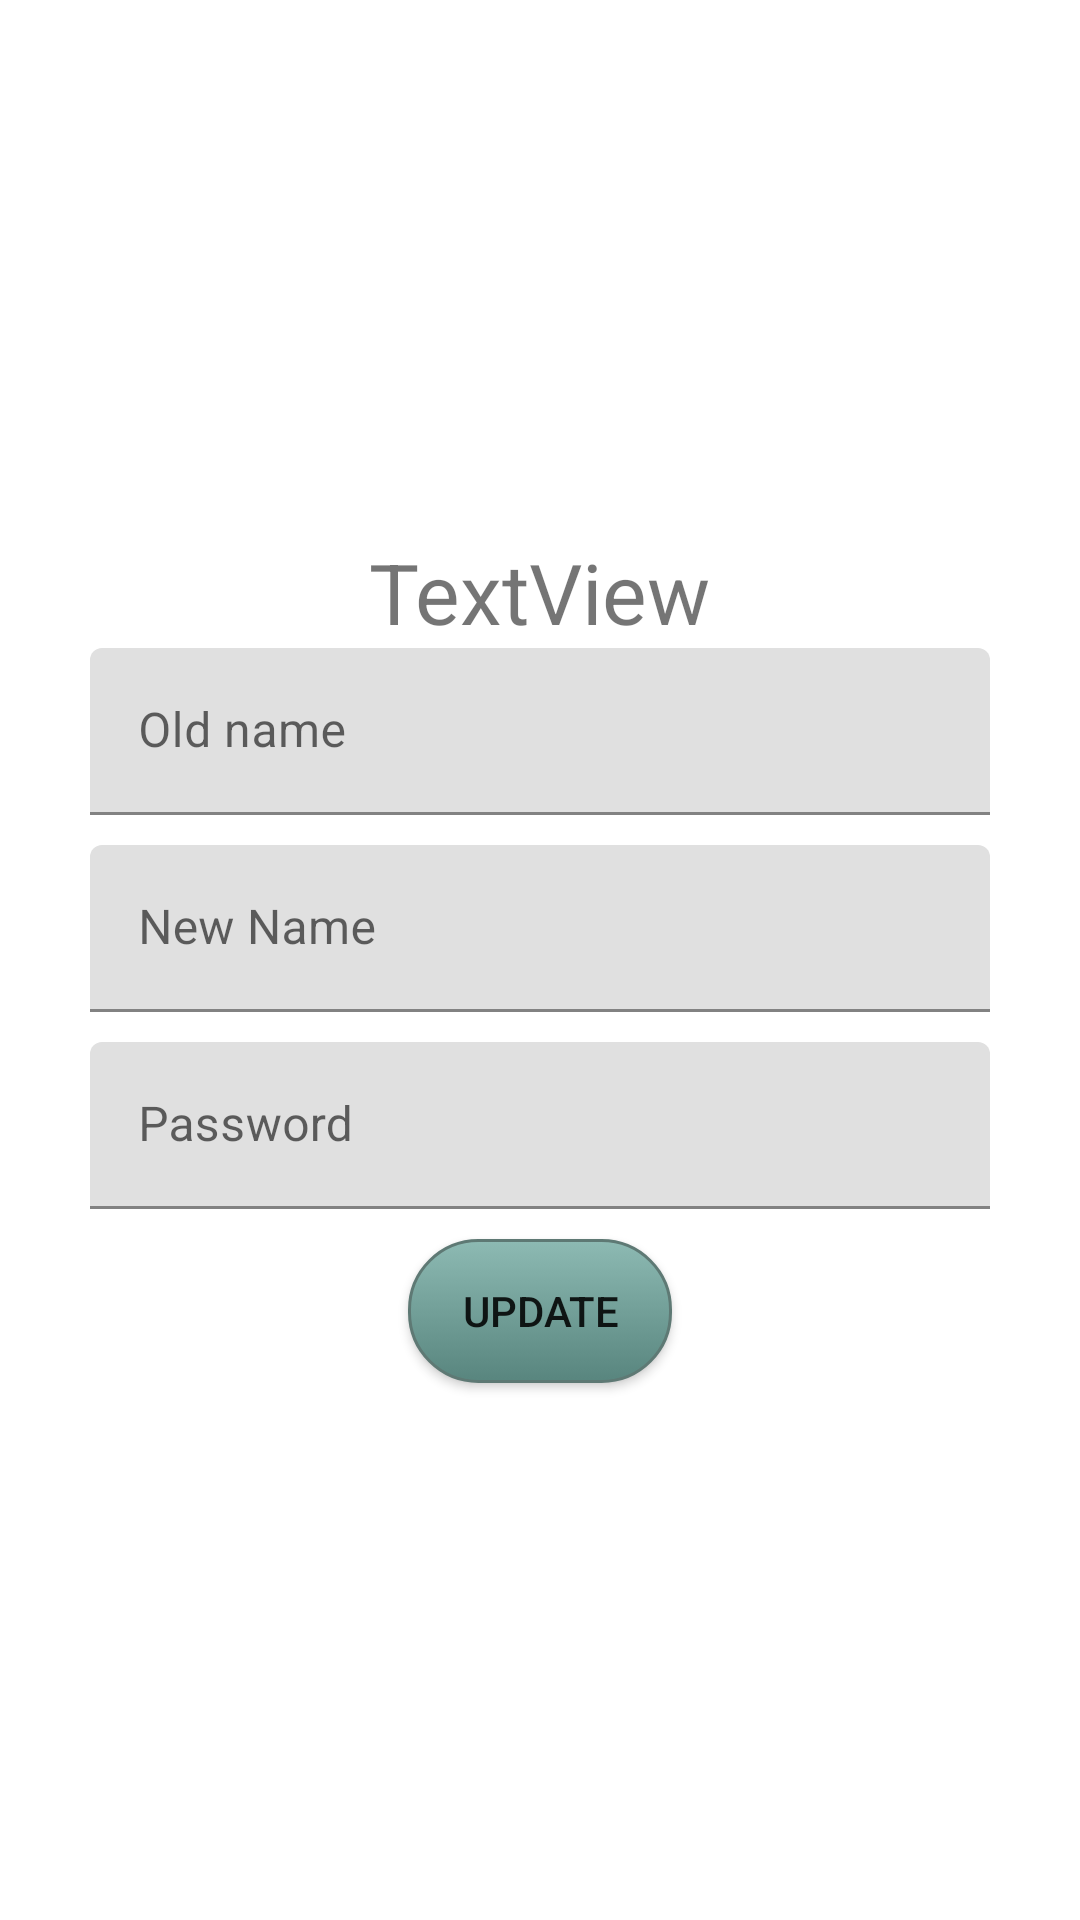

This screen was rendered from an Android layout file. Write that file and the resources it references.
<!-- AndroidManifest.xml: application theme Theme.LogInAndRegister -->
<!-- res/layout/activity_update_name.xml -->
<?xml version="1.0" encoding="utf-8"?>
<LinearLayout xmlns:android="http://schemas.android.com/apk/res/android"
    xmlns:app="http://schemas.android.com/apk/res-auto"
    xmlns:tools="http://schemas.android.com/tools"
    android:layout_width="match_parent"
    android:layout_height="match_parent"
    android:gravity="center"
    android:orientation="vertical"
    tools:context=".UpdateName">

    <TextView
        android:id="@+id/txtGreetings"
        android:layout_width="wrap_content"
        android:layout_height="wrap_content"
        android:gravity="center"
        android:text="TextView"
        android:textSize="28sp" />

    <com.google.android.material.textfield.TextInputLayout
        android:layout_width="300dp"
        android:layout_height="wrap_content">

        <com.google.android.material.textfield.TextInputEditText
            android:id="@+id/oldname"
            android:layout_width="match_parent"
            android:layout_height="wrap_content"
            android:hint="Old name" />
    </com.google.android.material.textfield.TextInputLayout>

    <com.google.android.material.textfield.TextInputLayout
        android:layout_width="300dp"
        android:layout_height="wrap_content"
        android:layout_marginTop="10dp">

        <com.google.android.material.textfield.TextInputEditText
            android:id="@+id/updateName"
            android:layout_width="match_parent"
            android:layout_height="wrap_content"
            android:hint="New Name" />

    </com.google.android.material.textfield.TextInputLayout>

    <com.google.android.material.textfield.TextInputLayout
        android:layout_width="300dp"
        android:layout_height="wrap_content"
        android:layout_marginTop="10dp">

        <com.google.android.material.textfield.TextInputEditText
            android:id="@+id/passwordUpdate"
            android:layout_width="match_parent"
            android:layout_height="wrap_content"
            android:hint="@string/password"
            android:password="true" />
    </com.google.android.material.textfield.TextInputLayout>

    <Button
        android:id="@+id/btnUpdateName"
        android:layout_width="wrap_content"
        android:layout_height="wrap_content"
        android:layout_marginTop="10dp"
        android:background="@drawable/mybutton"
        android:text="Update" />

</LinearLayout>
<!-- resources referenced by this layout -->
<resources>
  <!-- drawable mybutton (drawable) -->
  <?xml version="1.0" encoding="utf-8"?>
  <selector xmlns:android="http://schemas.android.com/apk/res/android">
      <item android:state_pressed="true" >
          <shape android:shape="rectangle"  >
              <corners android:radius="23dp" />
              <stroke android:width="1dip" android:color="#5e7974" />
              <gradient android:angle="-90" android:startColor="#345953" android:endColor="#689a92"  />
          </shape>
      </item>
      <item android:state_focused="true">
          <shape android:shape="rectangle"  >
              <corners android:radius="23dp" />
              <stroke android:width="1dip" android:color="#5e7974" />
              <solid android:color="#58857e"/>
          </shape>
      </item>
      <item >
          <shape android:shape="rectangle"  >
              <corners android:radius="23dp" />
              <stroke android:width="1dip" android:color="#5e7974" />
              <gradient android:angle="-90" android:startColor="#8dbab3" android:endColor="#58857e" />
          </shape>
      </item>
  </selector>
  <string name="password">Password</string>
  <style name="Theme.LogInAndRegister" parent="Theme.MaterialComponents.Light.DarkActionBar">
          
          <item name="windowActionBar">false</item>
          <item name="windowNoTitle">true</item>
          <item name="colorPrimary">@color/purple_500</item>
          <item name="colorPrimaryVariant">@color/purple_700</item>
          <item name="colorOnPrimary">@color/white</item>
          
          <item name="colorSecondary">@color/teal_200</item>
          <item name="colorSecondaryVariant">@color/teal_700</item>
          <item name="colorOnSecondary">@color/black</item>
          
          <item name="android:statusBarColor" tools:targetApi="21">?attr/colorPrimaryVariant</item>
          
      </style>
  <!-- not gathered from this repository: default colours our renderer supplied (Android Studio template values) -->
  <color name="purple_500">#FF6200EE</color>
  <color name="purple_700">#FF3700B3</color>
  <color name="teal_200">#FF03DAC5</color>
  <color name="teal_700">#FF018786</color>
  <color name="black">#FF000000</color>
  <color name="white">#FFFFFFFF</color>
</resources>
